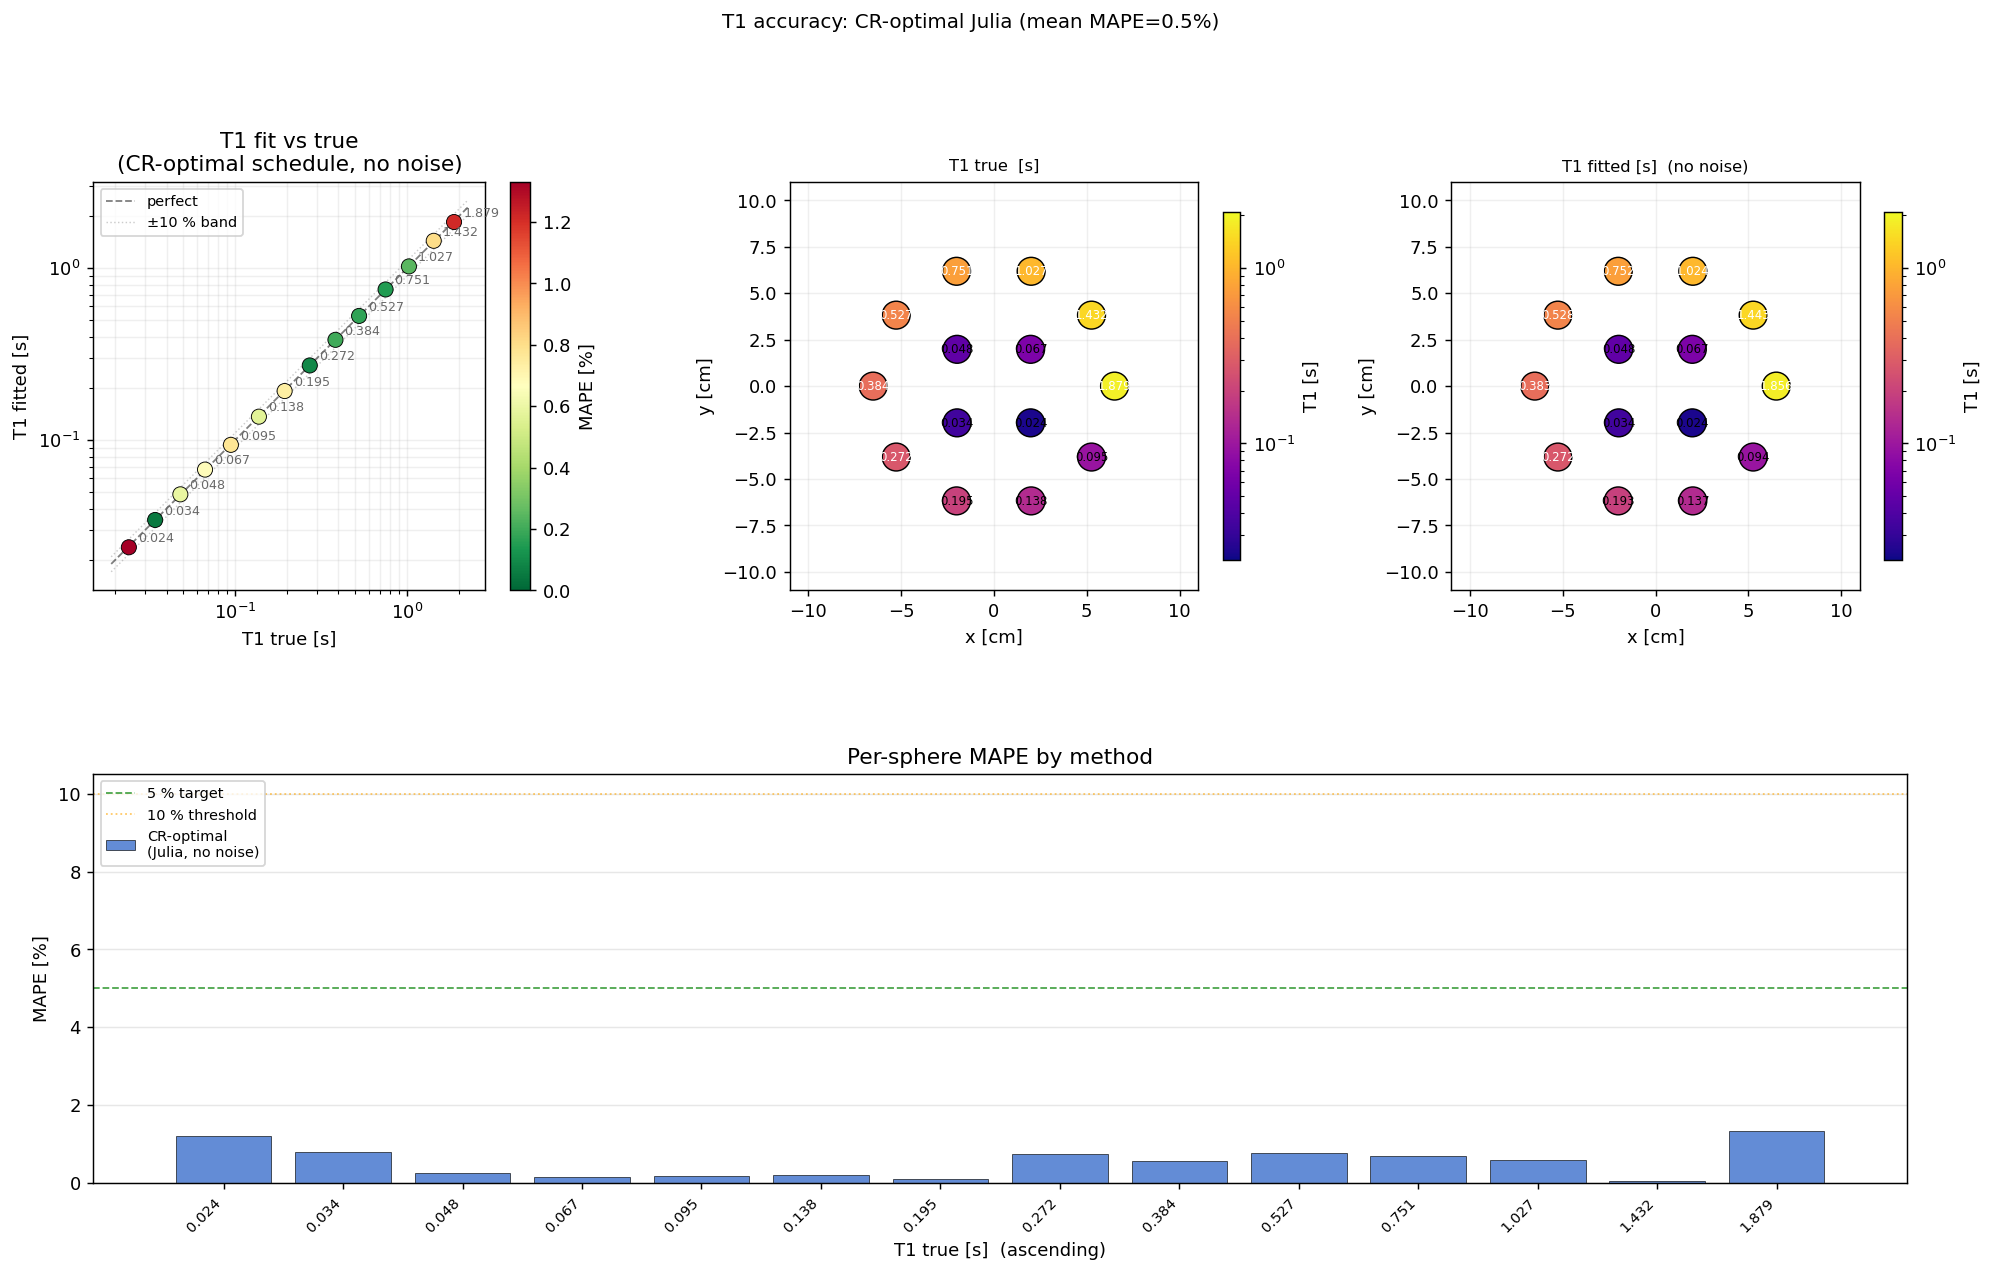

The data file committed next to this chart (first rows):
label, T1_true_s, T1_fit_s, T1_sigma_s, M0_fit, mape_pct, cx_m, cy_m
T1_1, 1.879, 1.856, 0.0, 21.97, 1.213, 0.065, 0.0
T1_2, 1.432, 1.443, 0.008203, 21.94, 0.8025, 0.05259, 0.03821
T1_3, 1.027, 1.024, 0.0, 21.8, 0.2487, 0.02009, 0.06182
T1_4, 0.7513, 0.7524, 0.0, 21.62, 0.1482, -0.02009, 0.06182
T1_5, 0.527, 0.5279, 0.0, 21.33, 0.1744, -0.05259, 0.03821
T1_6, 0.3841, 0.3833, 0.0, 21.2, 0.201, -0.065, 7.960204194457795e-18
T1_7, 0.2723, 0.272, 0.0, 20.49, 0.09258, -0.05259, -0.03821
T1_8, 0.1945, 0.1931, 0.0, 19.85, 0.734, -0.02009, -0.06182
T1_9, 0.1378, 0.137, 0.0, 18.96, 0.5635, 0.02009, -0.06182
T1_10, 0.0947, 0.09397, 0.0, 17.58, 0.7735, 0.05259, -0.03821
T1_11, 0.067, 0.06746, 0.0, 15.66, 0.6797, 0.0198, 0.0198
T1_12, 0.04814, 0.04842, 0.0, 13.68, 0.5888, -0.0198, 0.0198
T1_13, 0.03435, 0.03437, 0.0, 11.31, 0.04692, -0.0198, -0.0198
T1_14, 0.02416, 0.02384, 0.0, 8.477, 1.331, 0.0198, -0.0198
